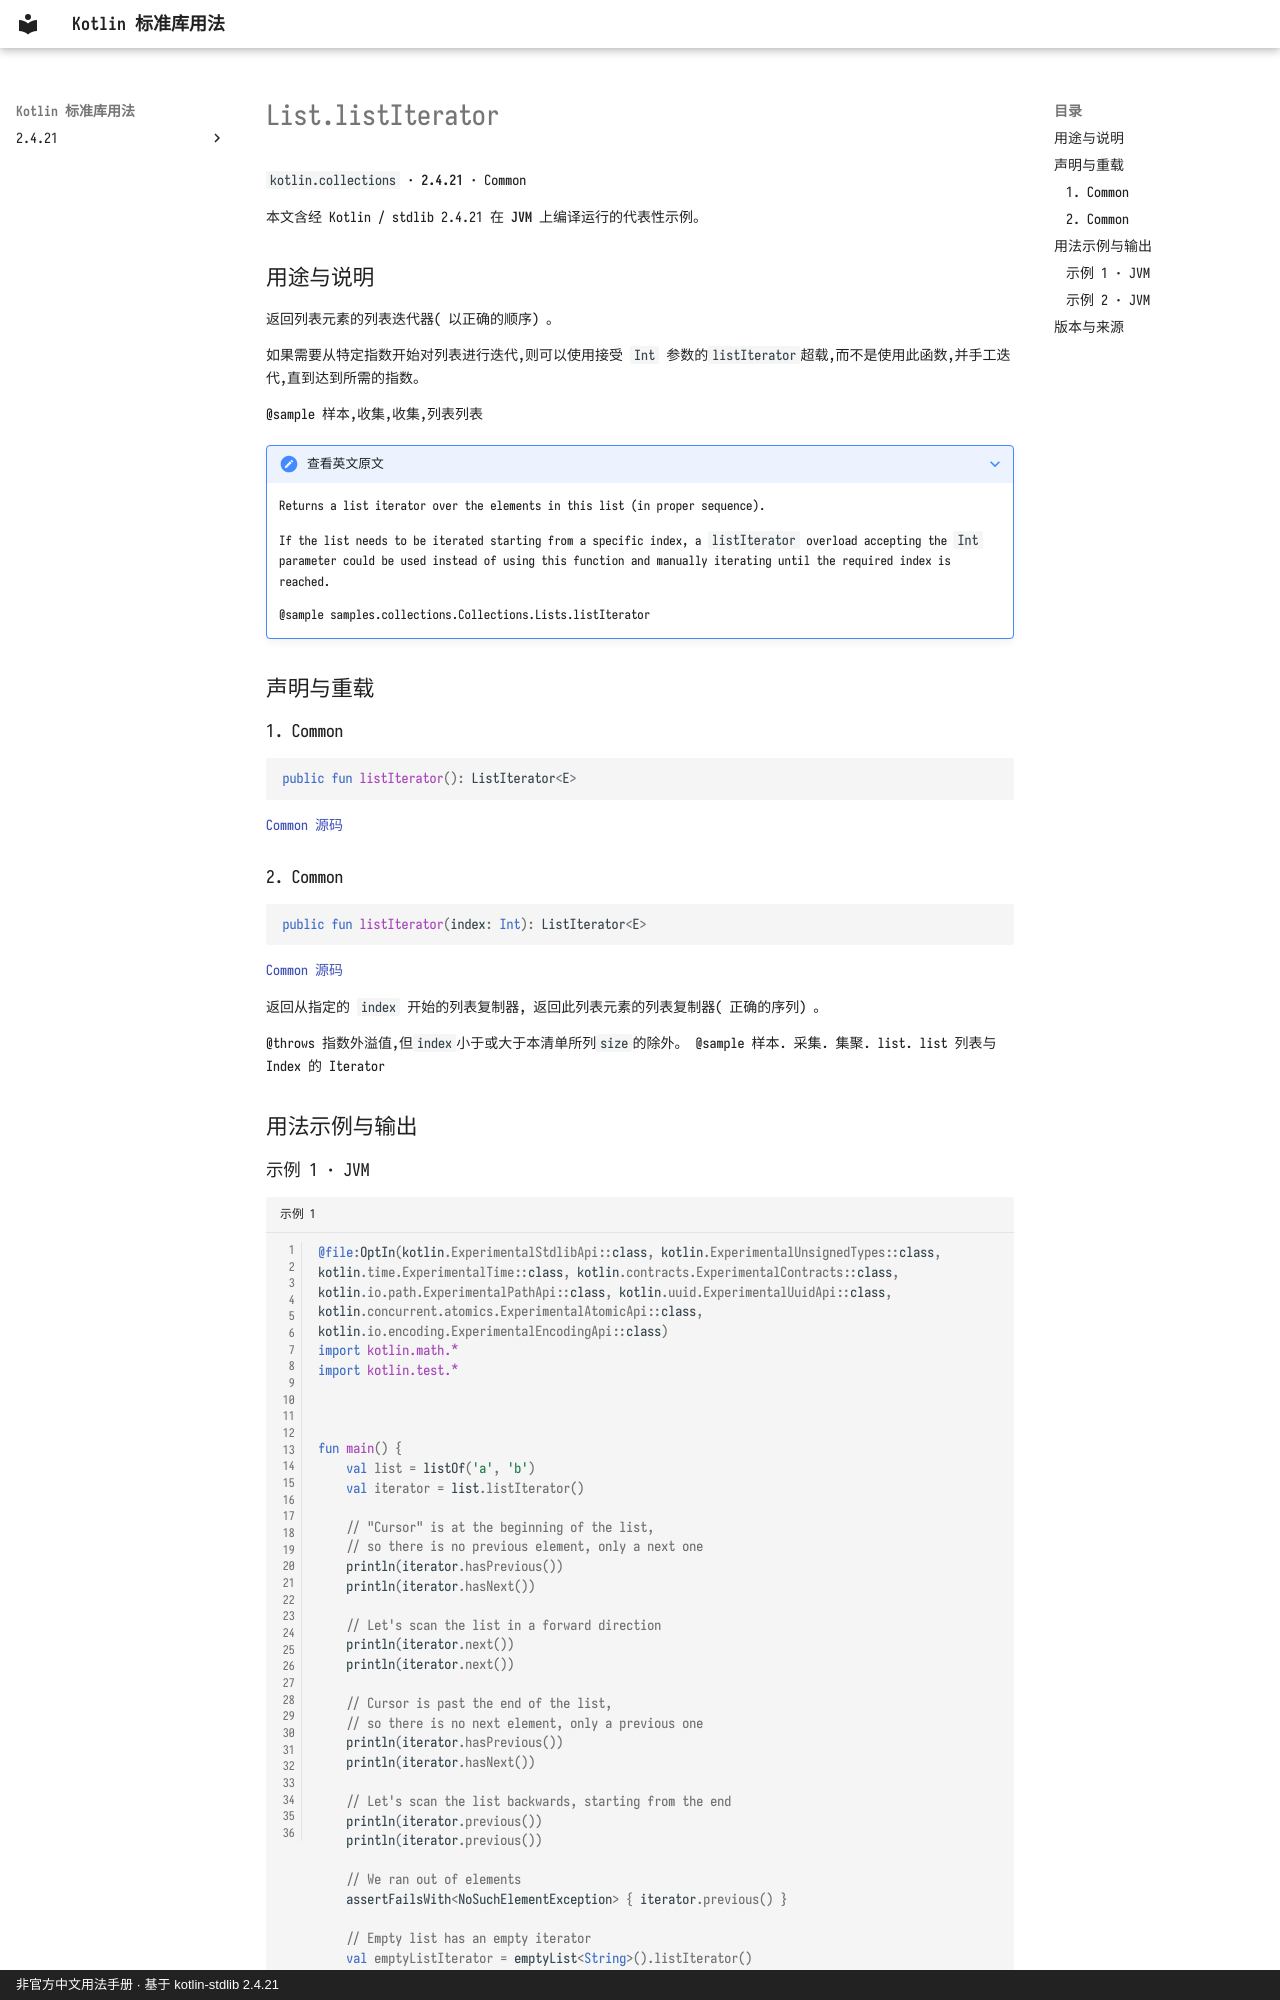

repository: oooooooko/kotlin-stdlib-docs · page: zh/api/kotlin.collections/list-listiterator--37a7bc1f/index.html · generator: mkdocs · copyright: 非官方中文用法手册 · 基于 kotlin-stdlib 2.4.21

# List.listIterator

`kotlin.collections` · **2.4.21** · Common

本文含经 Kotlin / stdlib 2.4.21 在 **JVM** 上编译运行的代表性示例。

## 用途与说明

返回列表元素的列表迭代器( 以正确的顺序) 。

如果需要从特定指数开始对列表进行迭代,则可以使用接受 `Int` 参数的`listIterator`超载,而不是使用此函数,并手工迭代,直到达到所需的指数。

@sample 样本,收集,收集,列表列表

??? note "查看英文原文"

    Returns a list iterator over the elements in this list (in proper sequence).
    
    If the list needs to be iterated starting from a specific index,
    a `listIterator` overload accepting the `Int` parameter could be used instead
    of using this function and manually iterating until the required index is reached.
    
    @sample samples.collections.Collections.Lists.listIterator

## 声明与重载

### 1. Common

```kotlin
public fun listIterator(): ListIterator<E>
```

[Common 源码](https://github.com/JetBrains/kotlin/blob/v2.4.21/libraries/stdlib/src/kotlin/Collections.kt#L261)

### 2. Common

```kotlin
public fun listIterator(index: Int): ListIterator<E>
```

[Common 源码](https://github.com/JetBrains/kotlin/blob/v2.4.21/libraries/stdlib/src/kotlin/Collections.kt#L272)

返回从指定的 `index` 开始的列表复制器, 返回此列表元素的列表复制器( 正确的序列) 。

@throws 指数外溢值,但`index`小于或大于本清单所列`size`的除外。
@sample 样本. 采集. 集聚. list. list 列表与 Index 的 Iterator

## 用法示例与输出
